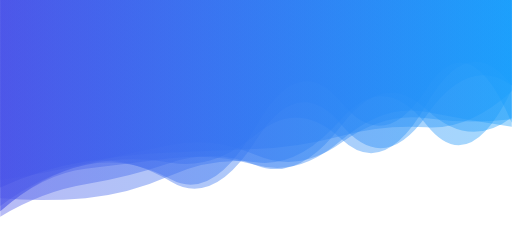
t = 0.00 s
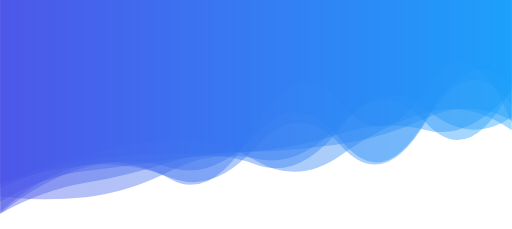
t = 1.67 s
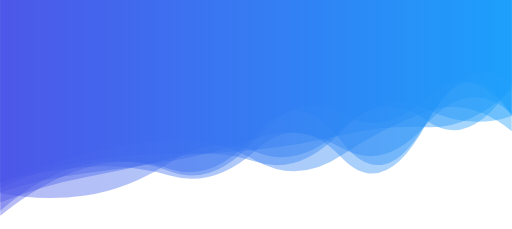
t = 3.33 s
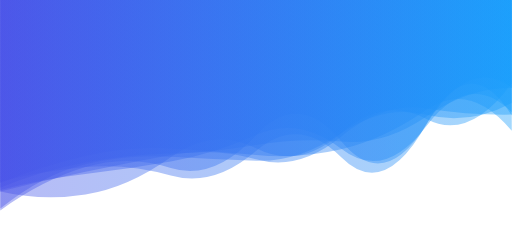
t = 5.00 s
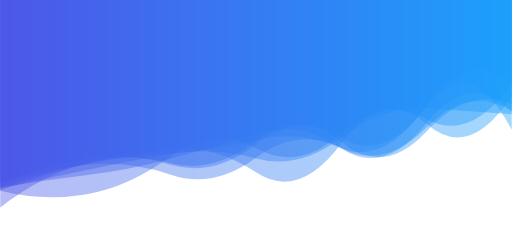
t = 6.66 s
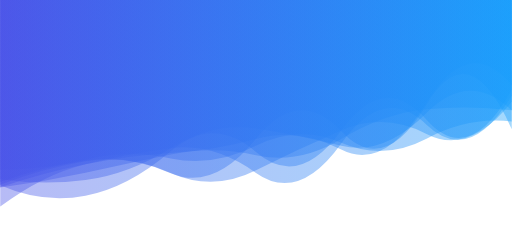
t = 8.33 s

The animated SVG that drew these frames (rendered in a browser with its animation timeline set to each time). Animation: 8 SMIL elements (animate=8); frames cover the first 8.33 s, repeats indefinitely.

<?xml version="1.0" encoding="utf-8"?>
<svg xmlns="http://www.w3.org/2000/svg" xmlns:xlink="http://www.w3.org/1999/xlink" style="margin: auto; background: none; display: block; z-index: 1; position: relative; shape-rendering: auto;" width="2017" height="903" preserveAspectRatio="xMidYMid" viewBox="0 0 2017 903">
<g transform="translate(1008.5,451.5) scale(1,1) translate(-1008.5,-451.5)"><linearGradient id="lg-0.7832766321371667" x1="0" x2="1" y1="0" y2="0">
  <stop stop-color="#4a54e8" offset="0"></stop>
  <stop stop-color="#199efb" offset="1"></stop>
</linearGradient><path d="" fill="url(#lg-0.7832766321371667)" opacity="0.4">
  <animate attributeName="d" dur="20s" repeatCount="indefinite" keyTimes="0;0.333;0.667;1" calcMode="spline" keySplines="0.5 0 0.5 1;0.5 0 0.5 1;0.5 0 0.5 1" begin="0s" values="M0 0L 0 854.544814232383Q 168.08333333333334 754.3797861573053  336.1666666666667 726.8924130195834T 672.3333333333334 642.1107214551427T 1008.5 651.3754744427503T 1344.6666666666667 495.4175032332481T 1680.8333333333333 431.62703110378067T 2017 463.2776278173184L 2017 0 Z;M0 0L 0 743.3386983609917Q 168.08333333333334 706.6096206937607  336.1666666666667 671.2199679151552T 672.3333333333334 607.6416601584841T 1008.5 625.217646127946T 1344.6666666666667 543.5481437759357T 1680.8333333333333 427.2908277074879T 2017 450.5707825440164L 2017 0 Z;M0 0L 0 705.5836694672361Q 168.08333333333334 806.2247234167062  336.1666666666667 762.589557466616T 672.3333333333334 625.1526666144067T 1008.5 500.54711120386855T 1344.6666666666667 587.3961796725038T 1680.8333333333333 459.75465856493594T 2017 302.8032490766274L 2017 0 Z;M0 0L 0 854.544814232383Q 168.08333333333334 754.3797861573053  336.1666666666667 726.8924130195834T 672.3333333333334 642.1107214551427T 1008.5 651.3754744427503T 1344.6666666666667 495.4175032332481T 1680.8333333333333 431.62703110378067T 2017 463.2776278173184L 2017 0 Z"></animate>
</path><path d="" fill="url(#lg-0.7832766321371667)" opacity="0.4">
  <animate attributeName="d" dur="20s" repeatCount="indefinite" keyTimes="0;0.333;0.667;1" calcMode="spline" keySplines="0.5 0 0.5 1;0.5 0 0.5 1;0.5 0 0.5 1" begin="-2.5s" values="M0 0L 0 748.9673597778819Q 168.08333333333334 657.1698446087861  336.1666666666667 628.9582472712747T 672.3333333333334 723.7194127545598T 1008.5 538.787203194542T 1344.6666666666667 442.7074980284027T 1680.8333333333333 443.3831263407944T 2017 293.7653445018241L 2017 0 Z;M0 0L 0 716.3999242852943Q 168.08333333333334 673.5177541844099  336.1666666666667 659.4639219568592T 672.3333333333334 692.551526374191T 1008.5 593.4127221749607T 1344.6666666666667 623.8063355226537T 1680.8333333333333 487.9208051594686T 2017 457.4038412902082L 2017 0 Z;M0 0L 0 732.8172609474728Q 168.08333333333334 660.8820349020101  336.1666666666667 627.1402326914506T 672.3333333333334 678.0227337591988T 1008.5 700.1278386474895T 1344.6666666666667 474.4185272547927T 1680.8333333333333 542.9534538142236T 2017 381.1851523416451L 2017 0 Z;M0 0L 0 748.9673597778819Q 168.08333333333334 657.1698446087861  336.1666666666667 628.9582472712747T 672.3333333333334 723.7194127545598T 1008.5 538.787203194542T 1344.6666666666667 442.7074980284027T 1680.8333333333333 443.3831263407944T 2017 293.7653445018241L 2017 0 Z"></animate>
</path><path d="" fill="url(#lg-0.7832766321371667)" opacity="0.4">
  <animate attributeName="d" dur="20s" repeatCount="indefinite" keyTimes="0;0.333;0.667;1" calcMode="spline" keySplines="0.5 0 0.5 1;0.5 0 0.5 1;0.5 0 0.5 1" begin="-5s" values="M0 0L 0 703.5001535332173Q 168.08333333333334 698.6639510822131  336.1666666666667 663.6039858984442T 672.3333333333334 549.4706698894793T 1008.5 520.018994711295T 1344.6666666666667 615.1980943933559T 1680.8333333333333 408.094706333627T 2017 380.80754303534655L 2017 0 Z;M0 0L 0 742.762346474929Q 168.08333333333334 659.8908711830568  336.1666666666667 633.5367658768693T 672.3333333333334 607.5139682194331T 1008.5 595.1199243416625T 1344.6666666666667 526.7180276332766T 1680.8333333333333 513.2211512261922T 2017 357.5139583029277L 2017 0 Z;M0 0L 0 738.2523327447985Q 168.08333333333334 681.9148025747417  336.1666666666667 647.8801318945335T 672.3333333333334 603.6037573937933T 1008.5 547.7789298469056T 1344.6666666666667 589.9851167489219T 1680.8333333333333 405.1894197675094T 2017 336.55092119665454L 2017 0 Z;M0 0L 0 703.5001535332173Q 168.08333333333334 698.6639510822131  336.1666666666667 663.6039858984442T 672.3333333333334 549.4706698894793T 1008.5 520.018994711295T 1344.6666666666667 615.1980943933559T 1680.8333333333333 408.094706333627T 2017 380.80754303534655L 2017 0 Z"></animate>
</path><path d="" fill="url(#lg-0.7832766321371667)" opacity="0.4">
  <animate attributeName="d" dur="20s" repeatCount="indefinite" keyTimes="0;0.333;0.667;1" calcMode="spline" keySplines="0.5 0 0.5 1;0.5 0 0.5 1;0.5 0 0.5 1" begin="-7.5s" values="M0 0L 0 663.5056920785509Q 168.08333333333334 832.8863539119264  336.1666666666667 785.841066004106T 672.3333333333334 534.7115522822611T 1008.5 643.4306210293929T 1344.6666666666667 481.21721179498707T 1680.8333333333333 481.1007328593521T 2017 427.48732391340235L 2017 0 Z;M0 0L 0 782.8850757373289Q 168.08333333333334 795.8863531368696  336.1666666666667 781.6307742894184T 672.3333333333334 693.9459580825242T 1008.5 641.6247443959096T 1344.6666666666667 469.3074196660068T 1680.8333333333333 492.83208163943146T 2017 354.9263726317792L 2017 0 Z;M0 0L 0 754.4265825550192Q 168.08333333333334 793.7786166094227  336.1666666666667 766.690520775673T 672.3333333333334 618.3960312262009T 1008.5 583.6822687851226T 1344.6666666666667 526.370191411094T 1680.8333333333333 468.52686931548175T 2017 327.5575152291801L 2017 0 Z;M0 0L 0 663.5056920785509Q 168.08333333333334 832.8863539119264  336.1666666666667 785.841066004106T 672.3333333333334 534.7115522822611T 1008.5 643.4306210293929T 1344.6666666666667 481.21721179498707T 1680.8333333333333 481.1007328593521T 2017 427.48732391340235L 2017 0 Z"></animate>
</path><path d="" fill="url(#lg-0.7832766321371667)" opacity="0.4">
  <animate attributeName="d" dur="20s" repeatCount="indefinite" keyTimes="0;0.333;0.667;1" calcMode="spline" keySplines="0.5 0 0.5 1;0.5 0 0.5 1;0.5 0 0.5 1" begin="-10s" values="M0 0L 0 647.7142267970727Q 168.08333333333334 665.581437377082  336.1666666666667 626.4860614347311T 672.3333333333334 619.745206465403T 1008.5 580.4193717066707T 1344.6666666666667 563.3400569923105T 1680.8333333333333 554.4276174769507T 2017 497.5576382901752L 2017 0 Z;M0 0L 0 773.4255300996615Q 168.08333333333334 663.0430637713565  336.1666666666667 636.9589301985967T 672.3333333333334 615.8569090879641T 1008.5 532.0685730939799T 1344.6666666666667 540.2640540343382T 1680.8333333333333 341.91904622481667T 2017 347.28739942498845L 2017 0 Z;M0 0L 0 850.9084690699583Q 168.08333333333334 713.375795370316  336.1666666666667 662.4805748193729T 672.3333333333334 666.9097341427373T 1008.5 528.5784388301146T 1344.6666666666667 556.0826760601137T 1680.8333333333333 482.5693622401546T 2017 328.00007012894366L 2017 0 Z;M0 0L 0 647.7142267970727Q 168.08333333333334 665.581437377082  336.1666666666667 626.4860614347311T 672.3333333333334 619.745206465403T 1008.5 580.4193717066707T 1344.6666666666667 563.3400569923105T 1680.8333333333333 554.4276174769507T 2017 497.5576382901752L 2017 0 Z"></animate>
</path><path d="" fill="url(#lg-0.7832766321371667)" opacity="0.4">
  <animate attributeName="d" dur="20s" repeatCount="indefinite" keyTimes="0;0.333;0.667;1" calcMode="spline" keySplines="0.5 0 0.5 1;0.5 0 0.5 1;0.5 0 0.5 1" begin="-12.5s" values="M0 0L 0 817.619913060634Q 168.08333333333334 687.7524947864391  336.1666666666667 646.5984785459586T 672.3333333333334 584.1055280141343T 1008.5 684.0667251806797T 1344.6666666666667 569.4561596673302T 1680.8333333333333 491.7439334030562T 2017 376.42091234238063L 2017 0 Z;M0 0L 0 693.4390882084754Q 168.08333333333334 707.8667078700199  336.1666666666667 677.6496521153412T 672.3333333333334 602.262780676426T 1008.5 588.3923627538306T 1344.6666666666667 412.50274173357724T 1680.8333333333333 497.1337787698879T 2017 404.40899517454454L 2017 0 Z;M0 0L 0 836.1828832499916Q 168.08333333333334 684.4211609634627  336.1666666666667 649.6429365101036T 672.3333333333334 709.8085214245815T 1008.5 496.076842305494T 1344.6666666666667 404.3993298312914T 1680.8333333333333 347.01289859140553T 2017 486.12335356215436L 2017 0 Z;M0 0L 0 817.619913060634Q 168.08333333333334 687.7524947864391  336.1666666666667 646.5984785459586T 672.3333333333334 584.1055280141343T 1008.5 684.0667251806797T 1344.6666666666667 569.4561596673302T 1680.8333333333333 491.7439334030562T 2017 376.42091234238063L 2017 0 Z"></animate>
</path><path d="" fill="url(#lg-0.7832766321371667)" opacity="0.4">
  <animate attributeName="d" dur="20s" repeatCount="indefinite" keyTimes="0;0.333;0.667;1" calcMode="spline" keySplines="0.5 0 0.5 1;0.5 0 0.5 1;0.5 0 0.5 1" begin="-15s" values="M0 0L 0 749.023670411223Q 168.08333333333334 705.5168945253704  336.1666666666667 685.8789106262906T 672.3333333333334 636.6522220342441T 1008.5 531.9639533540789T 1344.6666666666667 586.9894806264373T 1680.8333333333333 496.4797492672435T 2017 442.42270697249273L 2017 0 Z;M0 0L 0 664.0928229002063Q 168.08333333333334 756.9425034672626  336.1666666666667 733.622664407418T 672.3333333333334 532.1618336416001T 1008.5 481.2904088651037T 1344.6666666666667 562.368455280315T 1680.8333333333333 395.64166959775207T 2017 428.5987253119381L 2017 0 Z;M0 0L 0 842.6652148339942Q 168.08333333333334 683.1762721352582  336.1666666666667 663.1454210296013T 672.3333333333334 622.9618354989451T 1008.5 664.5751988606044T 1344.6666666666667 549.1072928559186T 1680.8333333333333 435.1619891874721T 2017 506.7841929477593L 2017 0 Z;M0 0L 0 749.023670411223Q 168.08333333333334 705.5168945253704  336.1666666666667 685.8789106262906T 672.3333333333334 636.6522220342441T 1008.5 531.9639533540789T 1344.6666666666667 586.9894806264373T 1680.8333333333333 496.4797492672435T 2017 442.42270697249273L 2017 0 Z"></animate>
</path><path d="" fill="url(#lg-0.7832766321371667)" opacity="0.4">
  <animate attributeName="d" dur="20s" repeatCount="indefinite" keyTimes="0;0.333;0.667;1" calcMode="spline" keySplines="0.5 0 0.5 1;0.5 0 0.5 1;0.5 0 0.5 1" begin="-17.5s" values="M0 0L 0 722.2720473705697Q 168.08333333333334 651.9469812612629  336.1666666666667 607.4140400791902T 672.3333333333334 549.3049094219326T 1008.5 635.6826825095128T 1344.6666666666667 615.694021733997T 1680.8333333333333 440.9410835075883T 2017 517.4227356804392L 2017 0 Z;M0 0L 0 717.964236277356Q 168.08333333333334 657.1406149394359  336.1666666666667 634.6111064405248T 672.3333333333334 685.9816399060105T 1008.5 544.7344622696568T 1344.6666666666667 515.0191050874558T 1680.8333333333333 412.08216352487386T 2017 509.541352251891L 2017 0 Z;M0 0L 0 675.6002844904426Q 168.08333333333334 775.4429566382469  336.1666666666667 748.9092771627711T 672.3333333333334 634.089896641724T 1008.5 543.7641950274051T 1344.6666666666667 419.50069285884535T 1680.8333333333333 536.8373720004047T 2017 339.61687424961593L 2017 0 Z;M0 0L 0 722.2720473705697Q 168.08333333333334 651.9469812612629  336.1666666666667 607.4140400791902T 672.3333333333334 549.3049094219326T 1008.5 635.6826825095128T 1344.6666666666667 615.694021733997T 1680.8333333333333 440.9410835075883T 2017 517.4227356804392L 2017 0 Z"></animate>
</path></g>
</svg>
